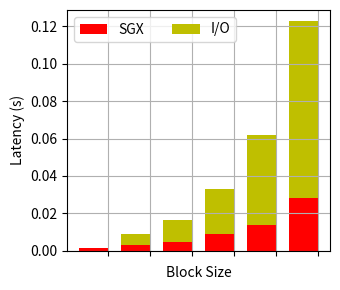

Source code (Python):
import numpy as np
import matplotlib.pyplot as plt


N = 6

misc_r = (0.001312,
0.002856,
0.00478,
0.008714,
0.013916,
0.027986
)
storage_r = (0.000177,
0.006246,
0.011619,
0.024276,
0.047934,
0.094697
)

misc = misc_r
storage = storage_r

misc_label = 'Misc.' #'Misc (SHA, PK)'
title = 'Breakdown Safe-Box Upload' # 'Breakdown Safe-Box Upload'

fig, ax = plt.subplots(figsize=(3.5, 3))


ind = np.arange(N)    # the x locations for the groups
width = 0.35*2       # the width of the bars: can also be len(x) sequence

p1 = plt.bar(ind, misc, width, color='r')
p2 = plt.bar(ind, storage, width, color='y',
             bottom=misc)
#p3 = plt.bar(ind, aes, width, color='b',
#            bottom=[i+j for i,j in zip(misc, storage)])

plt.ylabel('Latency (s)')
plt.xlabel('Block Size')
#plt.title(title)

plt.xticks(ind, ('4 KB', '256 KB', '512 KB', '1 MB', '2 MB', '4 MB'))
plt.xticks(rotation=90)
ax.set_xticks(ind + width/2)

#plt.yticks(np.arange(0, 81, 10))
plt.legend((p1[0], p2[0]), ("SGX", 'I/O'), ncol=2)
plt.grid()
plt.tight_layout()

axes = plt.gca()
#axes.set_ylim([0,1])

plt.show()
